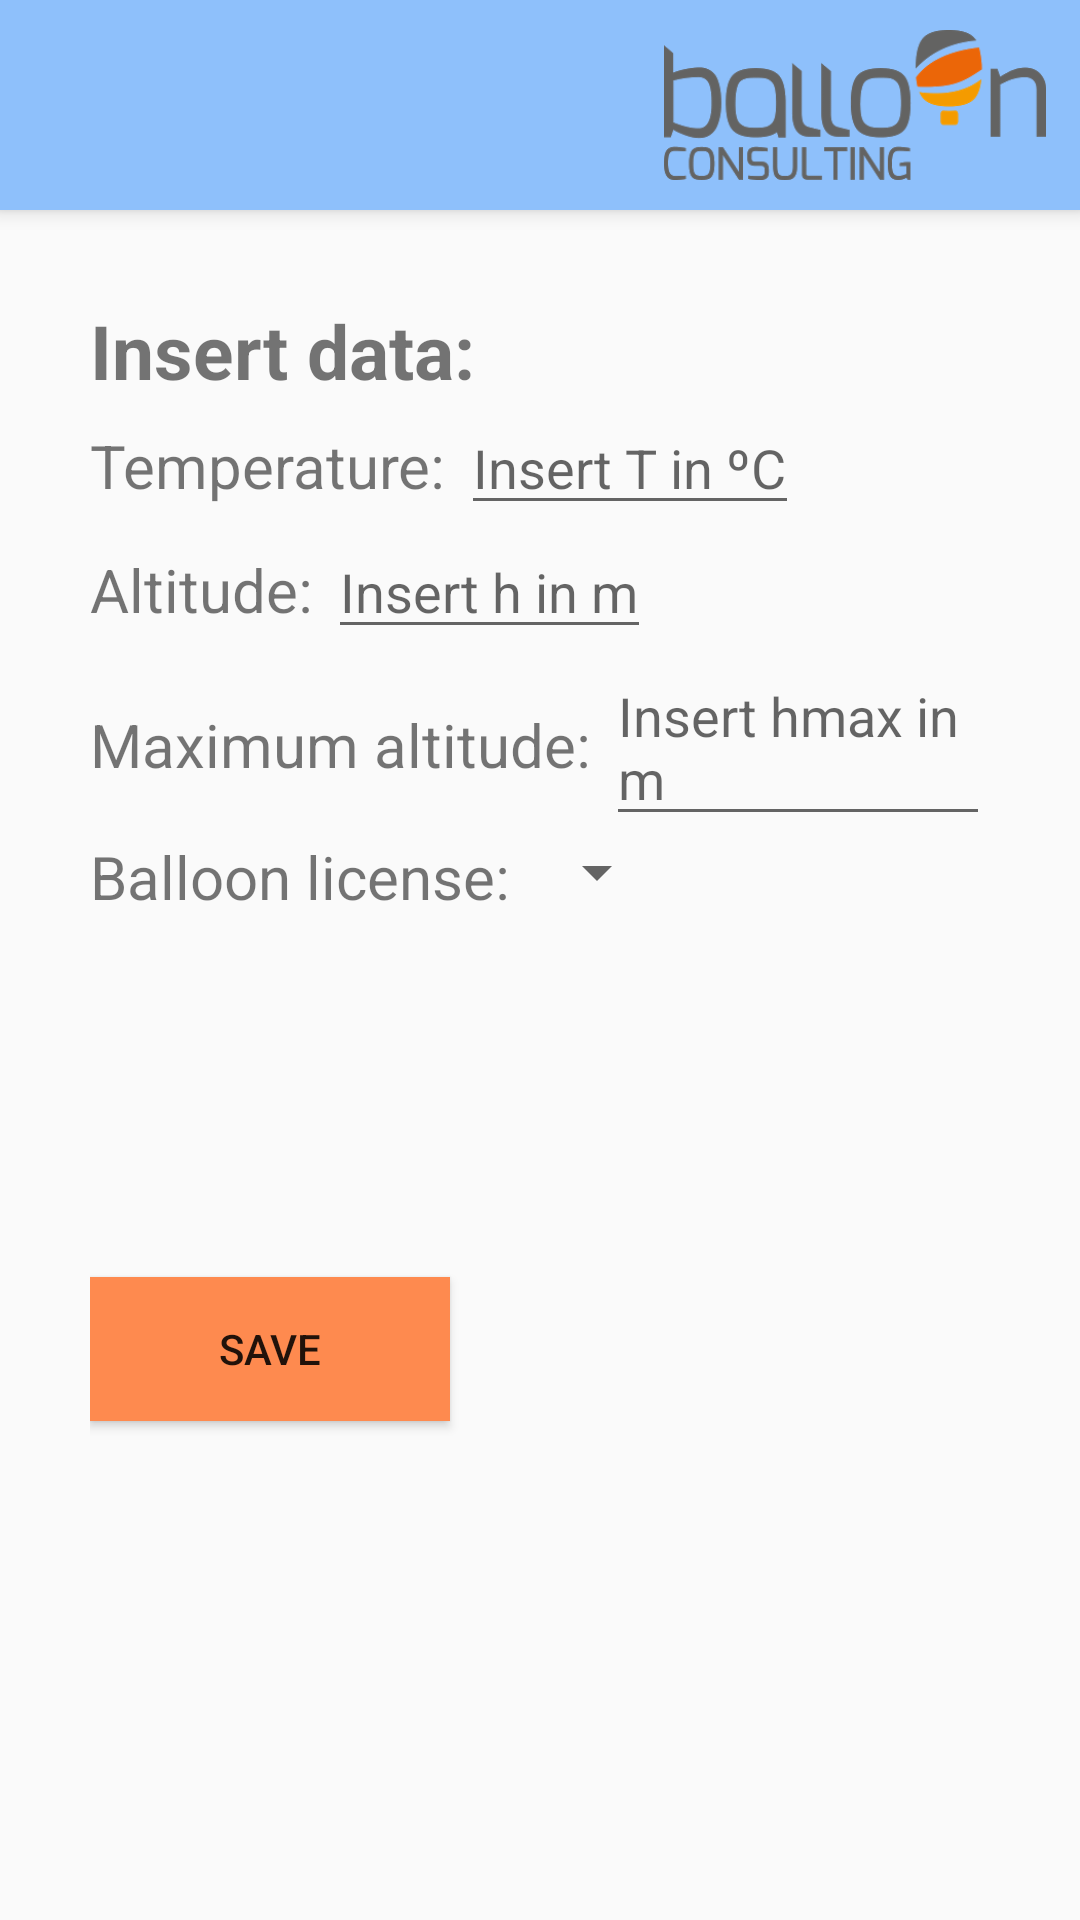

Write the Android layout XML for this screen, with the resource values it uses.
<!-- AndroidManifest.xml: application theme MyMaterialTheme -->
<!-- res/layout/activity_insert_data.xml -->
<?xml version="1.0" encoding="utf-8"?>

<LinearLayout
    xmlns:android="http://schemas.android.com/apk/res/android"
    xmlns:app="http://schemas.android.com/apk/res-auto"
    xmlns:tools="http://schemas.android.com/tools"
    android:layout_width="match_parent"
    android:layout_height="match_parent"
    android:layout_gravity="center"
    android:orientation="vertical"
    tools:context=".InsertData">

    <include layout="@layout/toolbar"
        android:id="@+id/toolbar"></include>

    <LinearLayout
        android:layout_width="match_parent"
        android:layout_height="match_parent"
        android:orientation="vertical"
        android:padding="30dp"
        >

    <TextView
        android:layout_width="wrap_content"
        android:layout_height="wrap_content"
        android:text="Insert data:"
        android:textSize="25dp"
        android:textStyle="bold"

        />

    <LinearLayout
        android:layout_width="wrap_content"
        android:layout_height="wrap_content"
        android:orientation="horizontal">

        <TextView
            android:layout_width="wrap_content"
            android:layout_height="wrap_content"
            android:text="Temperature: "
            android:textSize="20dp"/>

        <EditText
            android:id="@+id/edt_temp"
            android:layout_width="wrap_content"
            android:layout_height="wrap_content"
            android:hint="Insert T in ºC"
            android:digits="0123456789-"
            android:inputType="numberSigned"/>

    </LinearLayout>

    <LinearLayout
        android:layout_width="wrap_content"
        android:layout_height="wrap_content"
        android:orientation="horizontal">

        <TextView
            android:layout_width="wrap_content"
            android:layout_height="wrap_content"
            android:text="Altitude: "
            android:textSize="20dp"/>

        <EditText
            android:id="@+id/edt_h"
            android:layout_width="wrap_content"
            android:layout_height="wrap_content"
            android:hint="Insert h in m"/>

    </LinearLayout>

    <LinearLayout
        android:layout_width="wrap_content"
        android:layout_height="wrap_content"
        android:orientation="horizontal">

        <TextView
            android:layout_width="wrap_content"
            android:layout_height="wrap_content"
            android:text="Maximum altitude: "
            android:textSize="20dp"/>

        <EditText
            android:id="@+id/edt_maxh"
            android:layout_width="wrap_content"
            android:layout_height="wrap_content"
            android:hint="Insert hmax in m"/>

    </LinearLayout>


    <LinearLayout
        android:layout_width="wrap_content"
        android:layout_height="wrap_content"
        android:orientation="horizontal">

        <TextView
            android:id="@+id/balloon"
            android:layout_width="wrap_content"
            android:layout_height="wrap_content"
            android:text="Balloon license: "
            android:textSize="20dp"/>


        <Spinner
            android:id="@+id/spinner_load"
            android:layout_width="fill_parent"
            android:layout_height="wrap_content"


            >
        </Spinner>

    </LinearLayout>

    <Button
        android:id="@+id/btn_savedata"
        android:layout_width="wrap_content"
        android:layout_height="wrap_content"
        android:layout_marginTop="120dp"
        android:minWidth="120dp"
        android:background="@color/buttonColor"
        android:text="Save"/>

    </LinearLayout>

</LinearLayout>
<!-- res/layout/toolbar.xml (included above) -->
<?xml version="1.0" encoding="utf-8"?>

<android.support.v7.widget.Toolbar xmlns:android="http://schemas.android.com/apk/res/android"
    android:layout_width="match_parent"
    android:layout_height="70dp"
    xmlns:app="http://schemas.android.com/apk/res-auto"
    android:background="@color/colorLightBlue"
    app:theme="@style/ToolbarTheme"
   android:elevation="4dp">

    <TextView
        android:layout_width="wrap_content"
        android:layout_height="wrap_content"
        android:layout_gravity="center"
        android:textSize="20dp"/>

    <ImageView
        android:layout_width="150dp"
        android:layout_height="50dp"
        android:src="@drawable/logo"
        android:layout_gravity="end"/>


</android.support.v7.widget.Toolbar>
<!-- resources referenced by this layout -->
<resources>
  <color name="buttonColor">#fe8a4f</color>
  <color name="colorLightBlue">#8ec0fb</color>
  <!-- drawable logo: png bitmap (drawable, 17257 bytes) -->
  <style name="ToolbarTheme" parent="Theme.AppCompat.Light.NoActionBar">
          <item name="android:textColorPrimary">@android:color/white</item>
          </style>
  <style name="MyMaterialTheme" parent="MyMaterialTheme.Base" />
  <style name="MyMaterialTheme.Base" parent="Theme.AppCompat.Light.NoActionBar">
          <item name="colorPrimary">@color/colorLightBlue</item>
          <item name="colorPrimaryDark">@color/colorPrimary</item>
          <item name="colorAccent">@color/buttonColorDark</item>
          <item name="windowNoTitle">true</item>
          <item name="windowActionBar">false</item>
      </style>
  <color name="colorPrimary">#4396f9</color>
  <color name="buttonColorDark">#ff5845</color>
</resources>
